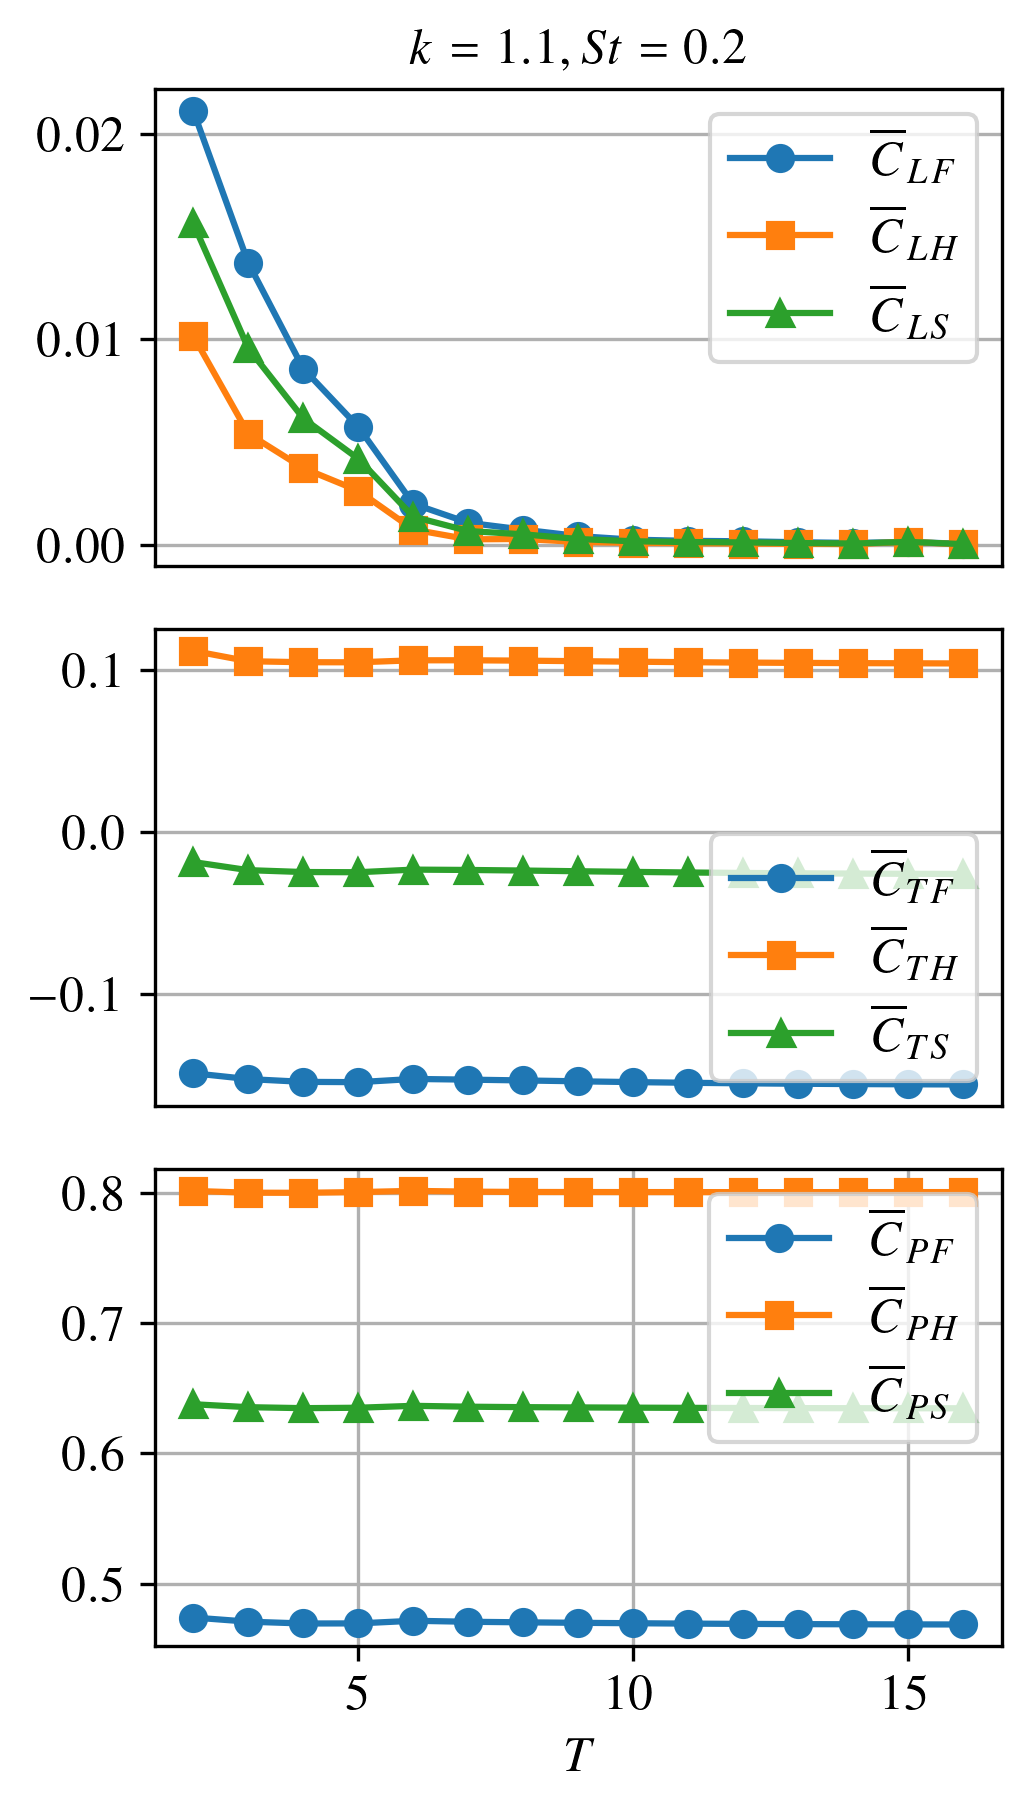

The table this chart was drawn from, first rows:
period, t_start, t_end, sample_count, cl1_mean, cl2_mean, cl_total_mean, ct1_mean, ct2_mean, ct_total_mean, cp1_mean, cp2_mean, cp_total_mean
2, 2.85599332e+00, 5.71198664e+00, 28560, 2.11262904e-02, 1.01703009e-02, 1.56482957e-02, -1.48830728e-01, 1.11935532e-01, -1.84475977e-02, 4.74112121e-01, 8.01444144e-01, 6.37778132e-01
3, 5.71198664e+00, 8.56797996e+00, 28560, 1.37256717e-02, 5.41102901e-03, 9.56835037e-03, -1.52424104e-01, 1.05534854e-01, -2.34446247e-02, 4.70930338e-01, 8.00079707e-01, 6.35505022e-01
4, 8.56797996e+00, 1.14239733e+01, 28560, 8.57759248e-03, 3.73093881e-03, 6.15426565e-03, -1.54141874e-01, 1.04935437e-01, -2.46032185e-02, 4.69525838e-01, 8.00007764e-01, 6.34766801e-01
5, 1.14239733e+01, 1.42799666e+01, 28560, 5.74135132e-03, 2.63229248e-03, 4.18682189e-03, -1.54329137e-01, 1.04884325e-01, -2.47224059e-02, 4.69594996e-01, 8.00554077e-01, 6.35074536e-01
6, 1.42799666e+01, 1.71359599e+01, 28560, 1.99096789e-03, 7.42853295e-04, 1.36691060e-03, -1.52336711e-01, 1.06119399e-01, -2.31086558e-02, 4.71627746e-01, 8.01491826e-01, 6.36559786e-01
7, 1.71359599e+01, 1.99919533e+01, 28560, 1.07239600e-03, 2.66368135e-04, 6.69382056e-04, -1.52767360e-01, 1.06134571e-01, -2.33163949e-02, 4.70852620e-01, 8.00904446e-01, 6.35878533e-01
8, 1.99919533e+01, 2.28479466e+01, 28560, 7.37406211e-04, 2.81946587e-04, 5.09676390e-04, -1.53263220e-01, 1.05906857e-01, -2.36781814e-02, 4.70423616e-01, 8.00642708e-01, 6.35533162e-01
9, 2.28479466e+01, 2.57039399e+01, 28560, 4.22923307e-04, 1.37587859e-04, 2.80255581e-04, -1.53801700e-01, 1.05571922e-01, -2.41148892e-02, 4.70050226e-01, 8.00589882e-01, 6.35320054e-01
10, 2.57039399e+01, 2.85599332e+01, 28560, 2.48415321e-04, 9.24761628e-05, 1.70445737e-04, -1.54283252e-01, 1.05254523e-01, -2.45143645e-02, 4.69725264e-01, 8.00559356e-01, 6.35142310e-01
11, 2.85599332e+01, 3.14159265e+01, 28560, 1.92282057e-04, 7.56451961e-05, 1.33963637e-04, -1.54713067e-01, 1.04952760e-01, -2.48801534e-02, 4.69445980e-01, 8.00542034e-01, 6.34994007e-01
12, 3.14159265e+01, 3.42719199e+01, 28560, 1.70776453e-04, 6.00725095e-05, 1.15424468e-04, -1.55048123e-01, 1.04703984e-01, -2.51720697e-02, 4.69221214e-01, 8.00520536e-01, 6.34870875e-01
13, 3.42719199e+01, 3.71279132e+01, 28560, 1.23909178e-04, 4.63202794e-05, 8.51147223e-05, -1.55309162e-01, 1.04521301e-01, -2.53939302e-02, 4.69053374e-01, 8.00529448e-01, 6.34791411e-01
14, 3.71279132e+01, 3.99839065e+01, 28560, 8.94850340e-05, 3.24228053e-05, 6.09539130e-05, -1.55506122e-01, 1.04373159e-01, -2.55664816e-02, 4.68930720e-01, 8.00536261e-01, 6.34733490e-01
15, 3.99839065e+01, 4.28398998e+01, 28559, 1.36789889e-04, 1.45796610e-04, 1.41293241e-04, -1.55645862e-01, 1.04270429e-01, -2.56877166e-02, 4.68835578e-01, 8.00546726e-01, 6.34691152e-01
16, 4.28398998e+01, 4.56958931e+01, 28560, 4.69198768e-05, 1.50836303e-05, 3.10017437e-05, -1.55757244e-01, 1.04174730e-01, -2.57912567e-02, 4.68775147e-01, 8.00545340e-01, 6.34660243e-01
